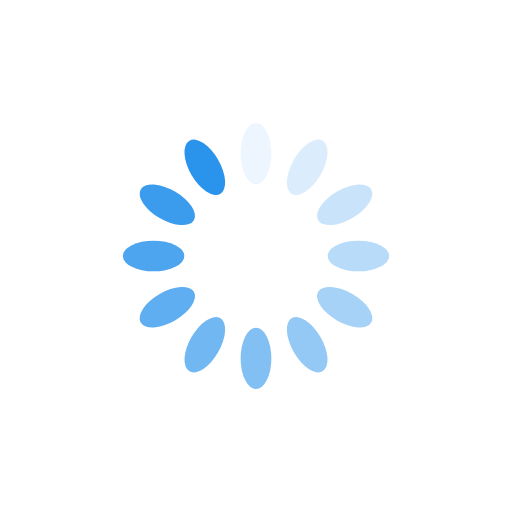
t = 0.00 s
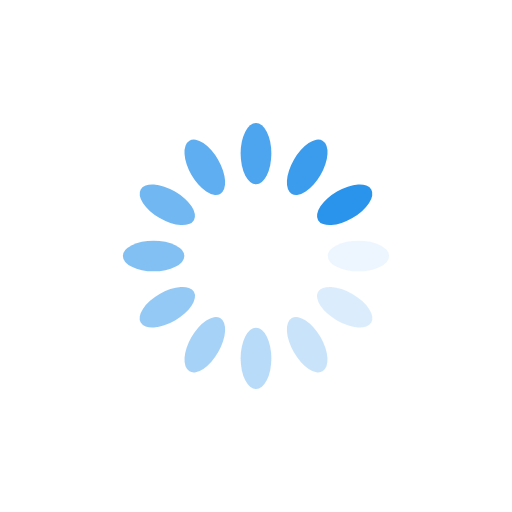
t = 0.25 s
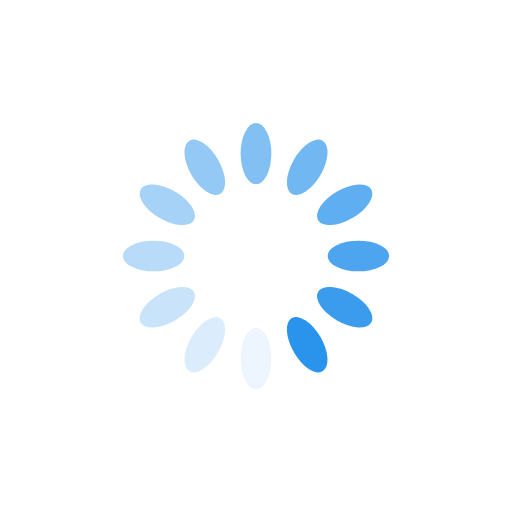
t = 0.50 s
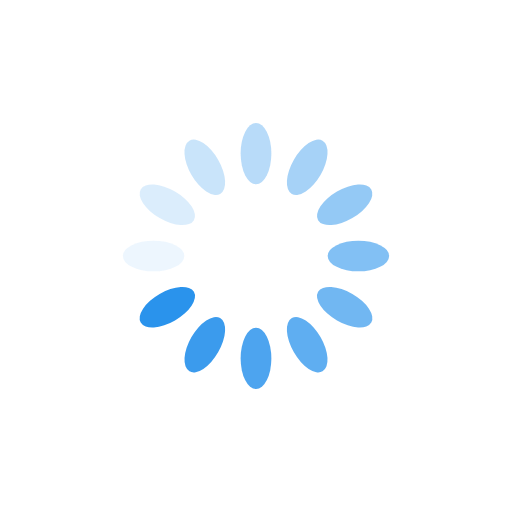
t = 0.75 s

The animated SVG that drew these frames (rendered in a browser with its animation timeline set to each time). Animation: 12 SMIL elements (animate=12); one cycle of 1.00 s, repeats indefinitely.

<?xml version="1.0" encoding="utf-8"?>
<svg xmlns="http://www.w3.org/2000/svg" xmlns:xlink="http://www.w3.org/1999/xlink" style="margin: auto; background: none; display: block; shape-rendering: auto;" width="200px" height="200px" viewBox="0 0 100 100" preserveAspectRatio="xMidYMid">
<g transform="rotate(0 50 50)">
  <rect x="47" y="24" rx="3" ry="6" width="6" height="12" fill="#2a93ec">
    <animate attributeName="opacity" values="1;0" keyTimes="0;1" dur="1s" begin="-0.9166666666666666s" repeatCount="indefinite"></animate>
  </rect>
</g><g transform="rotate(30 50 50)">
  <rect x="47" y="24" rx="3" ry="6" width="6" height="12" fill="#2a93ec">
    <animate attributeName="opacity" values="1;0" keyTimes="0;1" dur="1s" begin="-0.8333333333333334s" repeatCount="indefinite"></animate>
  </rect>
</g><g transform="rotate(60 50 50)">
  <rect x="47" y="24" rx="3" ry="6" width="6" height="12" fill="#2a93ec">
    <animate attributeName="opacity" values="1;0" keyTimes="0;1" dur="1s" begin="-0.75s" repeatCount="indefinite"></animate>
  </rect>
</g><g transform="rotate(90 50 50)">
  <rect x="47" y="24" rx="3" ry="6" width="6" height="12" fill="#2a93ec">
    <animate attributeName="opacity" values="1;0" keyTimes="0;1" dur="1s" begin="-0.6666666666666666s" repeatCount="indefinite"></animate>
  </rect>
</g><g transform="rotate(120 50 50)">
  <rect x="47" y="24" rx="3" ry="6" width="6" height="12" fill="#2a93ec">
    <animate attributeName="opacity" values="1;0" keyTimes="0;1" dur="1s" begin="-0.5833333333333334s" repeatCount="indefinite"></animate>
  </rect>
</g><g transform="rotate(150 50 50)">
  <rect x="47" y="24" rx="3" ry="6" width="6" height="12" fill="#2a93ec">
    <animate attributeName="opacity" values="1;0" keyTimes="0;1" dur="1s" begin="-0.5s" repeatCount="indefinite"></animate>
  </rect>
</g><g transform="rotate(180 50 50)">
  <rect x="47" y="24" rx="3" ry="6" width="6" height="12" fill="#2a93ec">
    <animate attributeName="opacity" values="1;0" keyTimes="0;1" dur="1s" begin="-0.4166666666666667s" repeatCount="indefinite"></animate>
  </rect>
</g><g transform="rotate(210 50 50)">
  <rect x="47" y="24" rx="3" ry="6" width="6" height="12" fill="#2a93ec">
    <animate attributeName="opacity" values="1;0" keyTimes="0;1" dur="1s" begin="-0.3333333333333333s" repeatCount="indefinite"></animate>
  </rect>
</g><g transform="rotate(240 50 50)">
  <rect x="47" y="24" rx="3" ry="6" width="6" height="12" fill="#2a93ec">
    <animate attributeName="opacity" values="1;0" keyTimes="0;1" dur="1s" begin="-0.25s" repeatCount="indefinite"></animate>
  </rect>
</g><g transform="rotate(270 50 50)">
  <rect x="47" y="24" rx="3" ry="6" width="6" height="12" fill="#2a93ec">
    <animate attributeName="opacity" values="1;0" keyTimes="0;1" dur="1s" begin="-0.16666666666666666s" repeatCount="indefinite"></animate>
  </rect>
</g><g transform="rotate(300 50 50)">
  <rect x="47" y="24" rx="3" ry="6" width="6" height="12" fill="#2a93ec">
    <animate attributeName="opacity" values="1;0" keyTimes="0;1" dur="1s" begin="-0.08333333333333333s" repeatCount="indefinite"></animate>
  </rect>
</g><g transform="rotate(330 50 50)">
  <rect x="47" y="24" rx="3" ry="6" width="6" height="12" fill="#2a93ec">
    <animate attributeName="opacity" values="1;0" keyTimes="0;1" dur="1s" begin="0s" repeatCount="indefinite"></animate>
  </rect>
</g>
<!-- [ldio] generated by https://loading.io/ --></svg>
